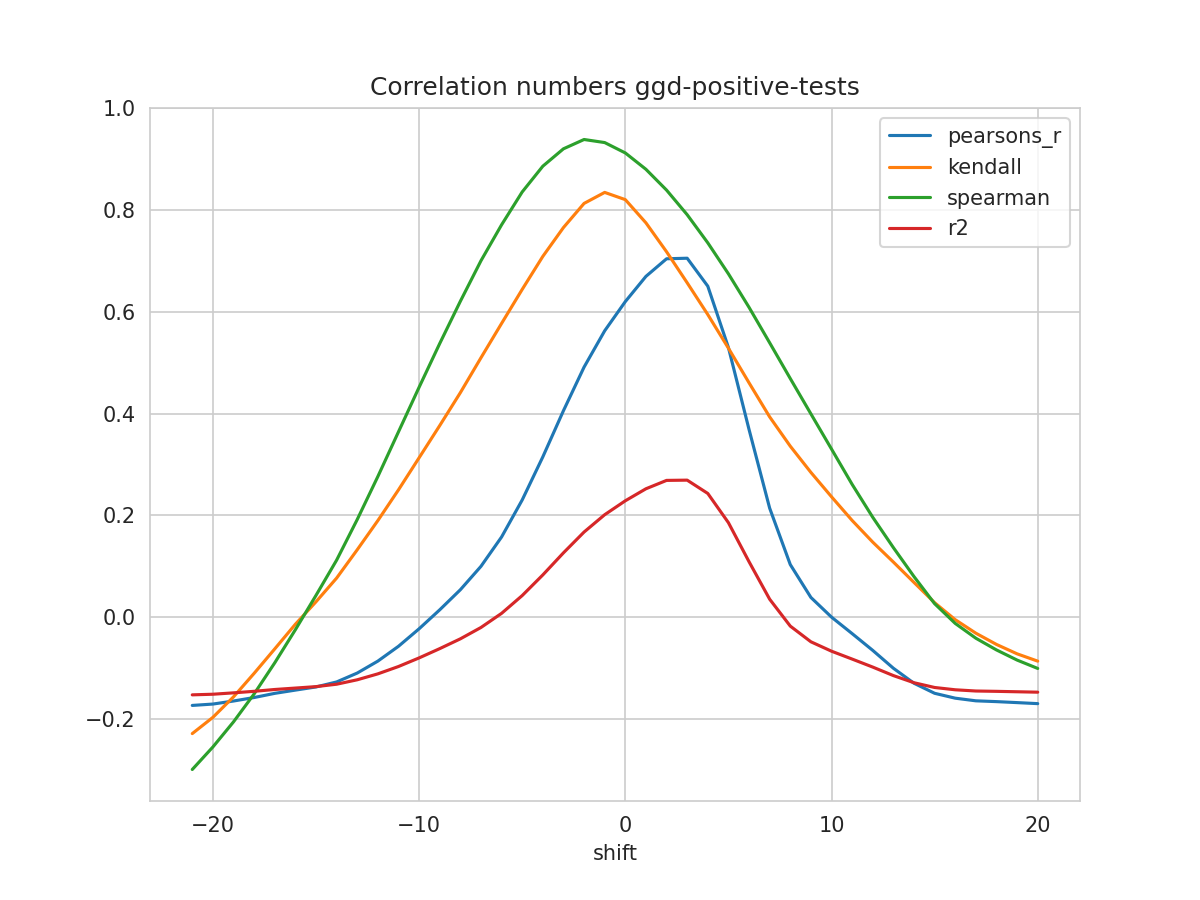

The data file committed next to this chart (first rows):
shift, N, pearsons_r, kendall, spearman, mse, explained_variance_score, r2, rmse
-21, 255, -0.1739, -0.2293, -0.2999, 2.214, -0.1383, -0.1531, 1.488
-20, 256, -0.1713, -0.1974, -0.2556, 2.204, -0.1373, -0.1519, 1.485
-19, 257, -0.1653, -0.1571, -0.2063, 2.191, -0.1346, -0.1492, 1.48
-18, 258, -0.1584, -0.1108, -0.1513, 2.178, -0.1316, -0.1462, 1.476
-17, 259, -0.1502, -0.06277, -0.09012, 2.163, -0.128, -0.1426, 1.471
-16, 260, -0.1438, -0.01428, -0.02506, 2.15, -0.1252, -0.1398, 1.466
-15, 261, -0.1376, 0.02989, 0.04247, 2.137, -0.1224, -0.137, 1.462
-14, 262, -0.1278, 0.07649, 0.1118, 2.121, -0.1178, -0.1322, 1.456
-13, 262, -0.1103, 0.1322, 0.1917, 2.105, -0.1094, -0.1235, 1.451
-12, 262, -0.08679, 0.1896, 0.2763, 2.084, -0.09821, -0.1119, 1.444
-11, 262, -0.05764, 0.25, 0.3641, 2.057, -0.0843, -0.09742, 1.434
-10, 262, -0.02323, 0.3131, 0.4518, 2.026, -0.06789, -0.08051, 1.423
-9, 262, 0.01406, 0.3764, 0.5378, 1.992, -0.0501, -0.06225, 1.411
-8, 262, 0.05353, 0.4411, 0.6208, 1.957, -0.03127, -0.043, 1.399
-7, 262, 0.09959, 0.5097, 0.7005, 1.915, -0.009312, -0.02068, 1.384
-6, 262, 0.1573, 0.5773, 0.7712, 1.864, 0.01821, 0.007135, 1.365
-5, 262, 0.2301, 0.6442, 0.8358, 1.799, 0.05289, 0.04212, 1.341
-4, 262, 0.3149, 0.7091, 0.8865, 1.723, 0.09325, 0.08272, 1.313
-3, 262, 0.4057, 0.7658, 0.9207, 1.642, 0.1365, 0.1261, 1.282
-2, 262, 0.4914, 0.8133, 0.939, 1.566, 0.1773, 0.167, 1.251
-1, 262, 0.5628, 0.8349, 0.9329, 1.502, 0.2112, 0.2011, 1.226
0, 262, 0.6202, 0.8207, 0.9125, 1.451, 0.2386, 0.2285, 1.205
1, 262, 0.6698, 0.7751, 0.8804, 1.407, 0.2622, 0.2521, 1.186
2, 262, 0.7044, 0.7182, 0.8395, 1.376, 0.2786, 0.2686, 1.173
3, 262, 0.7055, 0.6572, 0.7911, 1.375, 0.2792, 0.2691, 1.172
4, 262, 0.6505, 0.5947, 0.7357, 1.424, 0.253, 0.2429, 1.193
5, 262, 0.5299, 0.5286, 0.6748, 1.532, 0.1956, 0.1855, 1.238
6, 262, 0.3687, 0.4605, 0.6089, 1.676, 0.1189, 0.1087, 1.294
7, 262, 0.214, 0.3935, 0.5392, 1.814, 0.04523, 0.03496, 1.347
8, 262, 0.1031, 0.3359, 0.4689, 1.913, -0.007598, -0.01794, 1.383
9, 262, 0.0384, 0.2843, 0.3994, 1.971, -0.0384, -0.04881, 1.404
10, 262, -0.000292, 0.2364, 0.3302, 2.005, -0.05684, -0.0673, 1.416
11, 262, -0.03272, 0.1898, 0.2608, 2.034, -0.07229, -0.0828, 1.426
12, 262, -0.06574, 0.1471, 0.196, 2.064, -0.08802, -0.09855, 1.437
13, 262, -0.1008, 0.108, 0.1364, 2.095, -0.1047, -0.1153, 1.447
14, 262, -0.1303, 0.06788, 0.07942, 2.121, -0.1188, -0.1293, 1.456
15, 262, -0.1501, 0.02807, 0.02613, 2.139, -0.1282, -0.1387, 1.463
16, 262, -0.1597, -0.005367, -0.01271, 2.148, -0.1327, -0.1432, 1.466
17, 262, -0.1649, -0.03191, -0.04179, 2.153, -0.1352, -0.1456, 1.467
18, 262, -0.1665, -0.05402, -0.06485, 2.154, -0.1359, -0.1463, 1.468
19, 262, -0.1684, -0.07248, -0.08477, 2.156, -0.1368, -0.1471, 1.468
20, 262, -0.1704, -0.08687, -0.1012, 2.158, -0.1378, -0.1479, 1.469
